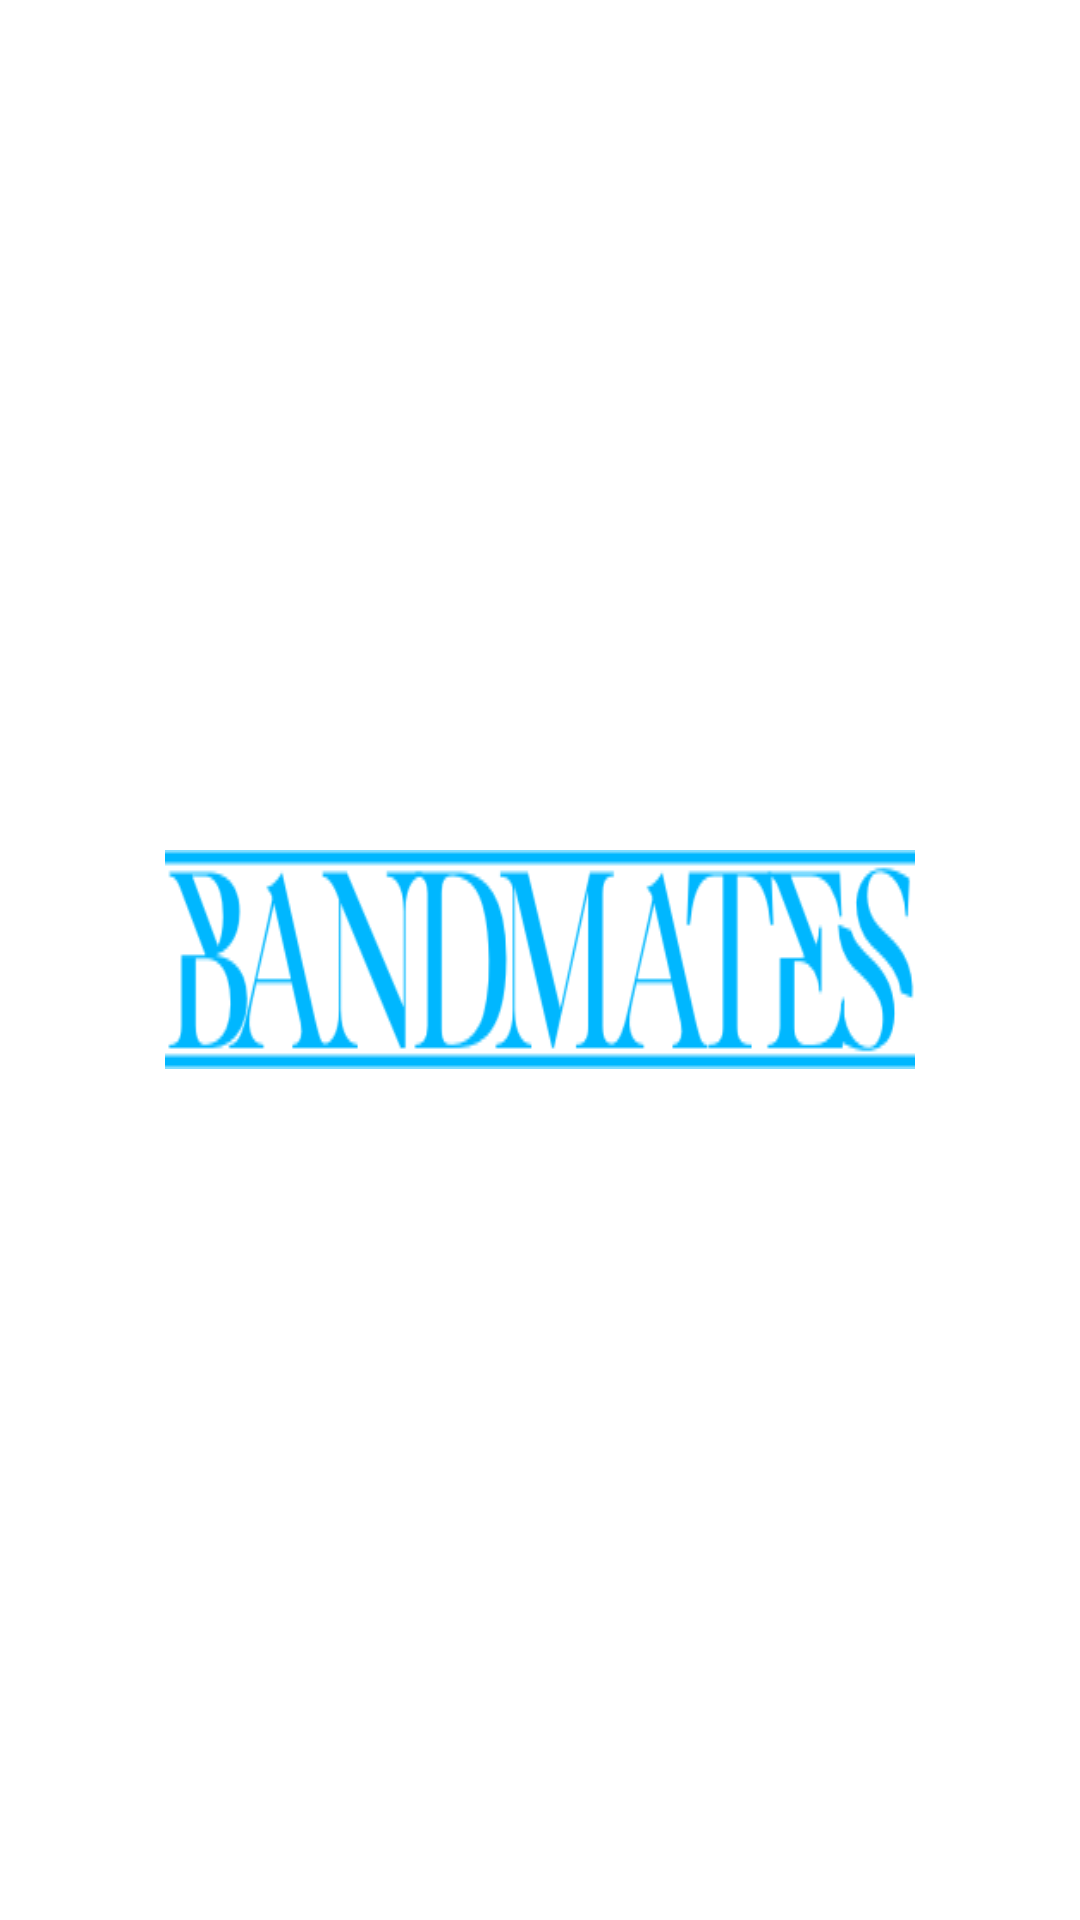

This screen was rendered from an Android layout file. Write that file and the resources it references.
<!-- AndroidManifest.xml: application theme AppTheme -->
<!-- res/layout/activity_main.xml -->
<?xml version="1.0" encoding="utf-8"?>
<androidx.appcompat.widget.LinearLayoutCompat
        xmlns:android="http://schemas.android.com/apk/res/android"
        xmlns:tools="http://schemas.android.com/tools"
        android:layout_width="match_parent"
        android:layout_height="match_parent"
        android:orientation="vertical"
        android:background="@color/colorBackground"
        tools:context=".MainActivity">

    <RelativeLayout
            android:layout_width="match_parent"
            android:layout_height="match_parent"
            android:layout_weight="1">

        <ImageView
                android:layout_width="250dp"
                android:layout_height="wrap_content"
                android:background="@drawable/bandmates_logo"
                android:layout_centerInParent="true"/>

    </RelativeLayout>
    <ScrollView
            android:layout_width="match_parent"
            android:layout_height="wrap_content">



    <FrameLayout
            android:layout_width="match_parent"
            android:layout_height="wrap_content"
            android:id="@+id/fragment_container">

    </FrameLayout>

    </ScrollView>


</androidx.appcompat.widget.LinearLayoutCompat>
<!-- resources referenced by this layout -->
<resources>
  <color name="colorBackground">#FFFFFF</color>
  <!-- drawable bandmates_logo: png bitmap (drawable, 17230 bytes) -->
  <style name="AppTheme" parent="Theme.AppCompat.Light.NoActionBar">
          
          <item name="colorPrimary">@color/colorPrimary</item>
          <item name="colorPrimaryDark">@color/colorPrimaryDark</item>
          <item name="colorAccent">@color/colorAccent</item>
          <item name="android:fontFamily">@font/roboto</item>
      </style>
  <color name="colorPrimary">#CFF5FF</color>
  <color name="colorPrimaryDark">#7685E4</color>
  <color name="colorAccent">#438A2C</color>
</resources>
